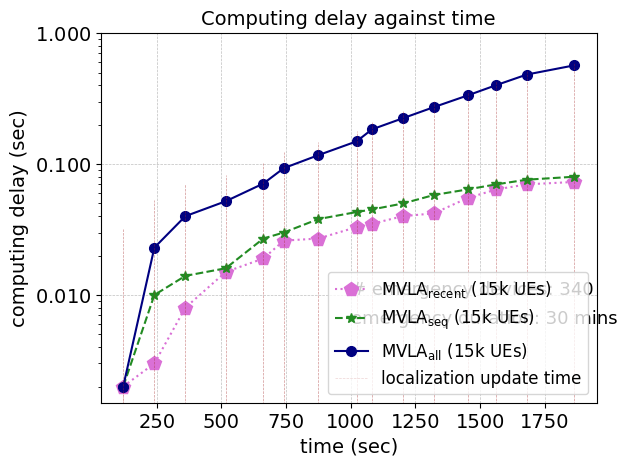

The matplotlib source for this figure:
import matplotlib.pyplot as plt
import numpy as np

from matplotlib import rc
from matplotlib.ticker import AutoMinorLocator

rc('mathtext', default='regular')
#from matplotlib.ticker import ScalarFormatter
#data
time = (120.3735852,
        240.7824663,
        360.6113696,
        516.6123575,
        662.1859314,
        740.8104685,
        874.8063047,
        1022.24645,
        1081.829689,
        1201.829689,
        1320.745058,
        1451.173653,
        1562.6537,
        1680.858401,
        1863.265952)
#success_rate_d = (0.71,0.63,0.59,0.48)
ord = (0.002,
       0.003,
       0.008,
       0.015,
       0.019,
       0.026,
       0.027,
       0.033,
       0.035,
       0.04,
       0.042,
       0.055,
       0.064,
       0.07,
       0.073)

apd = (0.002,
       0.023,
       0.04,
       0.052,
       0.071,
       0.093,
       0.117,
       0.149,
       0.184,
       0.224,
       0.272,
       0.334,
       0.401,
       0.483,
       0.567
)

seq_ord = (0.002,
           0.01,
           0.014,
           0.016,
           0.027,
           0.03,
           0.038,
           0.043,
           0.045,
           0.05,
           0.058,
           0.064,
           0.07,
           0.076,
           0.08)


#D_r = (0.19, 0.14, 0,.06, 0.03)
#D_r_1 = (36.75, 15.94, 10.13, 2.69)
#arrayY = (0.3,0.39,0.47,0.51,0.6,0.65,0.72,0.76,1)
#arrayD = (0.03, 0.06, 0.14, 0.19,  2.69, 10.13, 15.94, 36.75)
#noc10k = (1,50,100,300,500,800)
#success_rate_d = (0.9,0.7,0.62,0.48)
#success_rate_d10k = (1,0.95,0.84,0.66,0.58,0.5)
#success_rate10k = (1,0.77,0.64,0.5, 0.38, 0.3)
#D_r = (0.19, 0.14, 0.06, 0.03)
#D_r_1 = (36.75, 15.94, 10.13, 2.69)
#arrayY10k = (0.3,0.38,0.5,0.6,0.64,0.66,0.77,0.84,0.95,1)
#put labels to all data points



#success_rate_d = (0.79,0.74,0.57,0.43)
#success_rate_d15k = (1,0.98,0.75,0.69,0.55,0.43)
#success_rate15k = (1,0.98,0.51,0.48,0.32,0.28)
# Create a subplots and twin axes
f, ax1 = plt.subplots()

#ax1.set_xlim(0.1,81)

ax1.grid(color='gray', alpha=0.5, linestyle='dashed', linewidth=0.5)
#ax2.grid(color='gray', alpha=0.5, linestyle='dashed', linewidth=0.5)
#saving and showing fig


#legend
lns1 = ax1.plot(time, ord, color="orchid",  marker="p",linestyle='dotted', markersize=10,label='$MVLA_{recent}$ (15k UEs)')
lns2 = ax1.plot(time, seq_ord, color="forestgreen",linestyle='dashed', marker="*", markersize=7, label='$MVLA_{seq}$ (15k UEs)')
#lns3 = ax1.plot(time, seq, color="red", marker="o", markersize=7, label='Sequential (only recent data) (5000 UEs)')
lns3 = ax1.plot(time, apd, color="navy", marker="o", markersize=7, label='$MVLA_{all}$ (15k UEs)')

#lns3 = ax1.plot(noc, success_rate_d10k, color="black",linestyle='dashed', label='AM-HELP (1000 UEs)')
#lns4= ax1.plot(noc, success_rate10k, color="black", marker="*",linestyle='dashed', markersize=7, label='M-HELP (1000 UEs)')
#lns5 = ax1.plot(noc, success_rate_d15k, color="black",linestyle='dotted', label='AM-HELP (4000 UEs)')
#lns6= ax1.plot(noc, success_rate15k, color="black", marker="*",linestyle='dotted', markersize=7, label='M-HELP (4000 UEs)')
#lns3 = ax2.plot(time, D_r, color="black", marker="D", markersize=5, label='Dr: gNB = 8')
#lns4 = ax2.plot(time, D_r_1, color="black", marker="d", markersize=5, label='Dr : gNB = 1')
lns = lns1+lns2+lns3
#+lns4
#lns1++lns4
#
labs = [l.get_label() for l in lns]
#ax1.legend(lns, labs, loc=2, fontsize=10)


for i in range(len(time)):
    my_selected_date = time[i]
    lnv1 = ax1.vlines(my_selected_date, 0, apd[i]+0.03, linestyles ="dashed", colors ="brown", alpha=0.5,linewidth=0.5)   # changed
    #lnv2 = ax1.vlines(my_selected_date, 2.51, ekf[i]+0.005, linestyles ="dashed", colors ="orange",alpha=0.9,linewidth=0.5)   # changed
ax1.axvline(x=time[0],ymin=0, ymax=apd[0]+0.03 ,label='localization update time',linestyle ="dashed", color ="brown", alpha=0.2,linewidth=0.5)
#ax1.legend(lns2, labs, loc=1, fontsize=10)
#ax1.legend(loc=4, fontsize=10)
ax1.legend(loc=7, fontsize=10)
import matplotlib.font_manager as font_manager
font = font_manager.FontProperties(family='Arial',
                                   style='normal', size=12)
ax1.legend(prop=font)

#+lns3+lns4+lns5+lns6
#+lns3+lns4

#labels

#ax2.set_ylabel(r"average messages per node (Dr)",fontsize=14)
ax1.tick_params(axis='both', which='major', labelsize=11)
for tick in ax1.get_xticklabels():
    tick.set_fontname("Arial")
for tick in ax1.get_yticklabels():
    tick.set_fontname("Arial")

ax1.tick_params(axis='both', which='major', labelsize=14)
ax1.tick_params(axis='both', which='major', labelsize=14)
#ax1.set_yticks([0, 50, 100, 150])
plt.yscale('log')
from matplotlib import ticker
ax1.set_ylim(-100,1)
formatter = ticker.ScalarFormatter(useMathText=True)
formatter.set_scientific(True)
formatter.set_powerlimits((-1,1))
ax1.yaxis.set_major_formatter(formatter)
plt.text(1000,0.01,'# emergency devices: 340',fontsize=13,fontname="Arial")
plt.text(1000,0.006,'emergency duration: 30 mins',fontsize=13,fontname="Arial")
plt.xlabel(r"time (sec)",fontname="Arial",fontsize=14)
plt.ylabel(r"computing delay (sec)",fontname="Arial",fontsize=14)
ax1.set_title("Computing delay against time" , fontname="Arial", fontsize=14)
plt.show()
